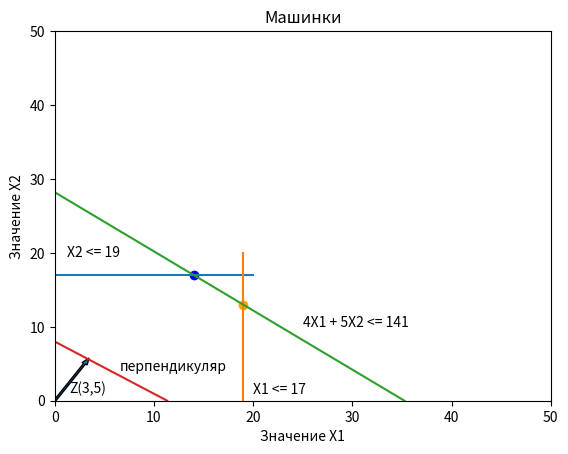

Write the Python code that produced this figure.
from matplotlib import pyplot as plt
#ploting our canvas
plt.title('Машинки')
plt.xlabel('Значение Х1')
plt.ylabel('Значение X2')
plt.xlim(0,50)
plt.ylim(0,50)
plt.scatter(19, 13, c= 'orange')
plt.scatter(14, 17, c= 'blue')
plt.plot([0,20],[17, 17])
plt.plot([19, 19],[0, 20])
#пытаюсь создать побную веьку
#tests commit

plt.plot([0,35.25],[28.2, 0])
X = [0, 34/3]
Y = [40/5, 0]
plt.plot(X, Y)
plt.arrow(0, 0, 3, 5, width= 0.2)
plt.text(1.5, 1, 'Z(3,5)',fontsize=10)
plt.text(20, 1, 'X1 <= 17',fontsize=10)
plt.text(1.2, 19.5, 'X2 <= 19',fontsize=10)
plt.text(25, 10, '4X1 + 5X2 <= 141',fontsize=10)
plt.text(6.5, 4, 'перпендикуляр',fontsize=10)
#display the graph
plt.show()